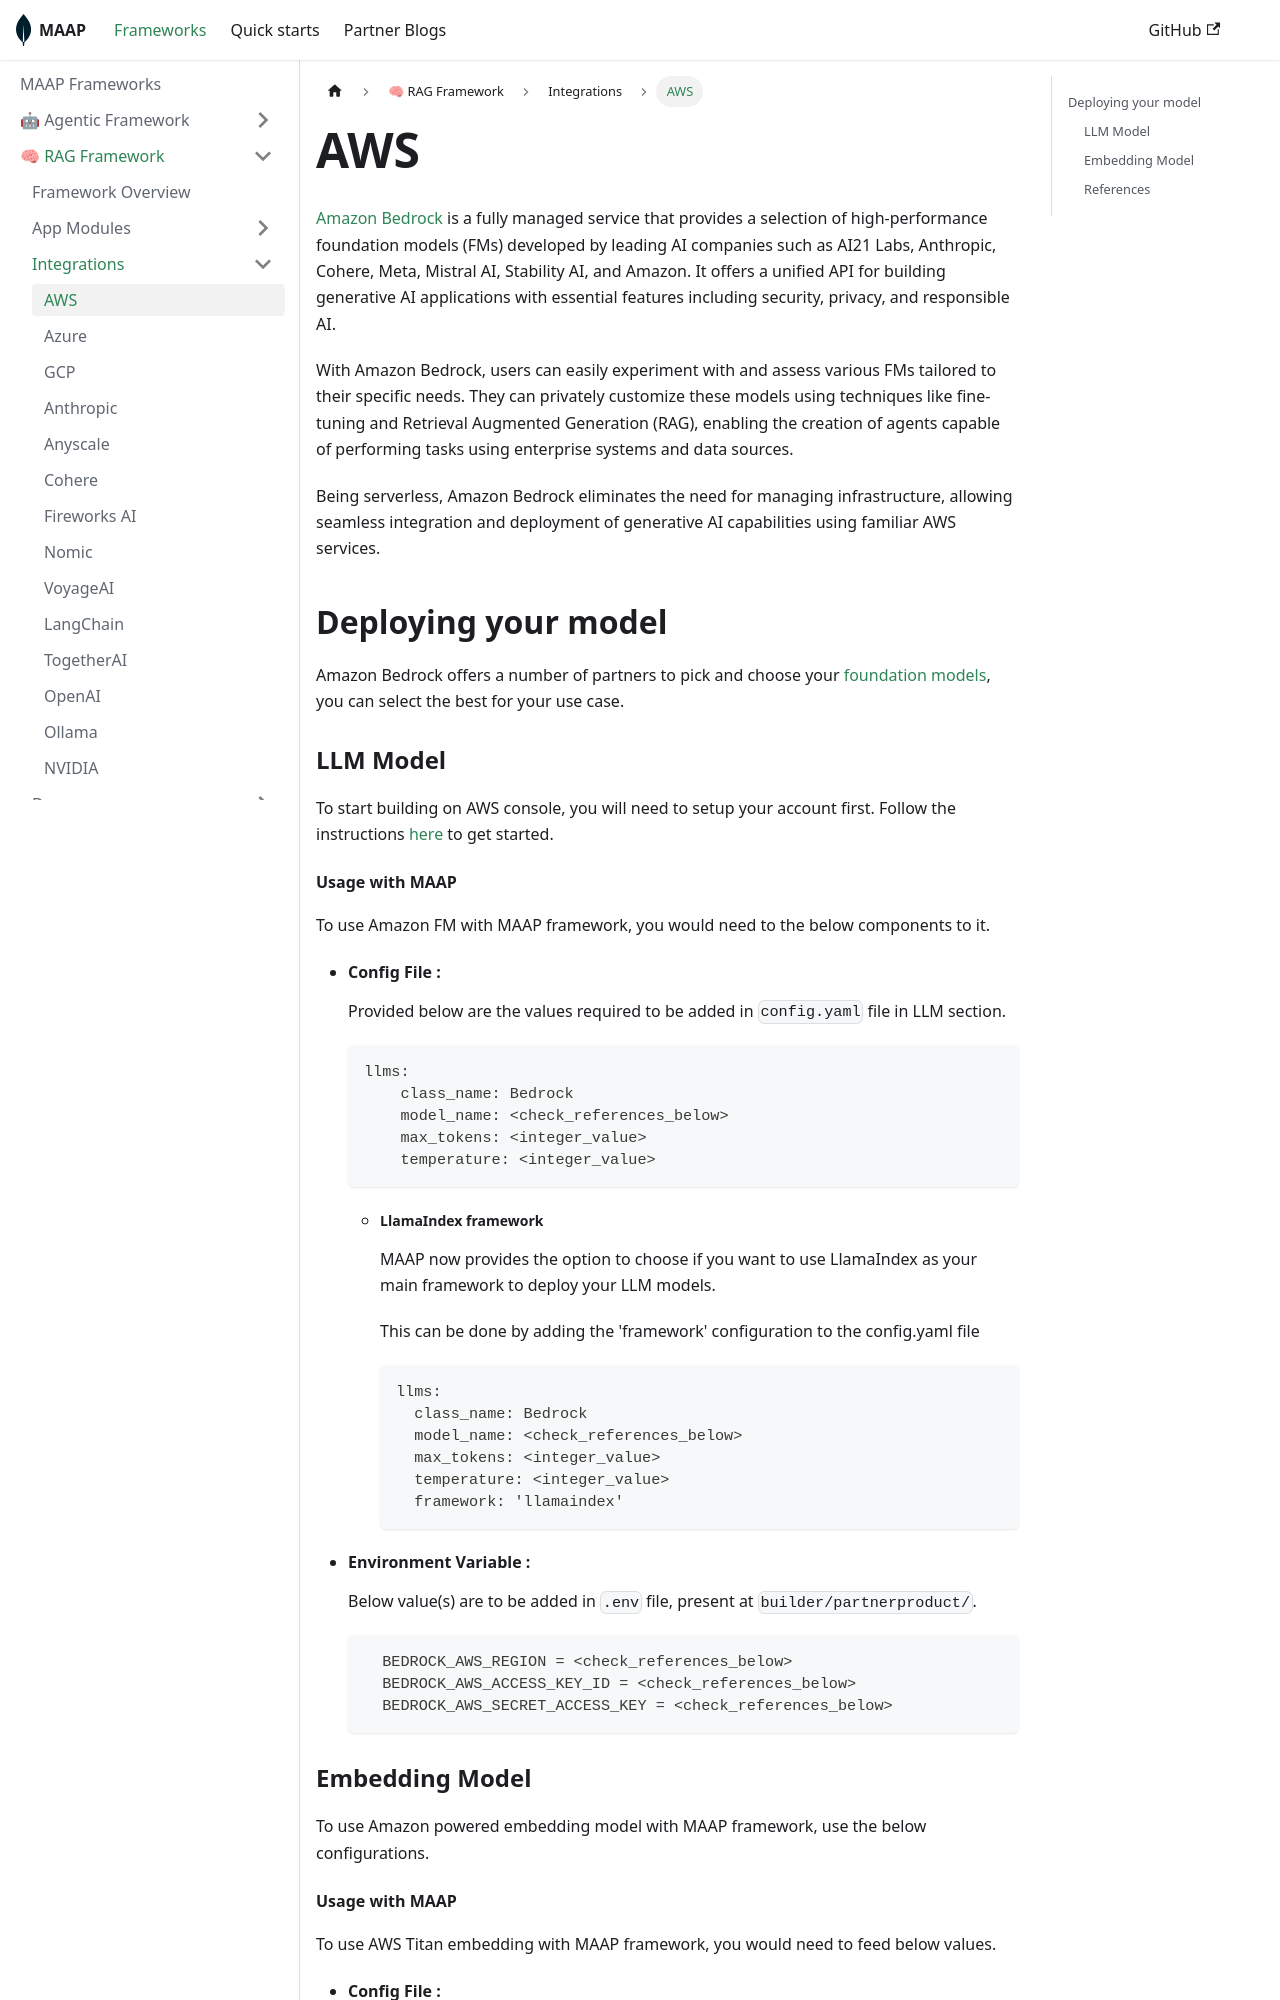

repository: mongodb-partners/maap-framework · page: docs/framework/rag/integrations/amazon/index.html · generator: docusaurus

---
sidebar_position: 1
---

# AWS


[Amazon Bedrock](https://aws.amazon.com/bedrock/) is a fully managed service that provides a selection of high-performance foundation models (FMs) developed by leading AI companies such as AI21 Labs, Anthropic, Cohere, Meta, Mistral AI, Stability AI, and Amazon. It offers a unified API for building generative AI applications with essential features including security, privacy, and responsible AI.

With Amazon Bedrock, users can easily experiment with and assess various FMs tailored to their specific needs. They can privately customize these models using techniques like fine-tuning and Retrieval Augmented Generation (RAG), enabling the creation of agents capable of performing tasks using enterprise systems and data sources.

Being serverless, Amazon Bedrock eliminates the need for managing infrastructure, allowing seamless integration and deployment of generative AI capabilities using familiar AWS services.


## Deploying your model
Amazon Bedrock offers a number of partners to pick and choose your [foundation models](https://docs.aws.amazon.com/bedrock/latest/userguide/models-supported.html), you can select the best for your use case.


### LLM Model
To start building on AWS console, you will need to setup your account first. Follow the instructions [here](https://docs.aws.amazon.com/bedrock/latest/userguide/setting-up.html) to get started.


#### Usage with MAAP
To use Amazon FM with MAAP framework, you would need to the below components to it.

- #### Config File :
  Provided below are the values required to be added in `config.yaml` file in LLM section.
  ```
  llms:
      class_name: Bedrock
      model_name: <check_references_below>
      max_tokens: <integer_value>
      temperature: <integer_value>
  ```

  - ##### LlamaIndex framework

    MAAP now provides the option to choose if you want to use LlamaIndex as your main framework to deploy your LLM models.
  
    This can be done by adding the 'framework' configuration to the config.yaml file
      ```
      llms:
        class_name: Bedrock
        model_name: <check_references_below>
        max_tokens: <integer_value>
        temperature: <integer_value>
        framework: 'llamaindex'
      ```

- #### Environment Variable :
  Below value(s) are to be added in `.env` file, present at `builder/partnerproduct/`.

  ```
    BEDROCK_AWS_REGION = <check_references_below>
    BEDROCK_AWS_ACCESS_KEY_ID = <check_references_below>
    BEDROCK_AWS_SECRET_ACCESS_KEY = <check_references_below>
  ```


### Embedding Model

To use Amazon powered embedding model with MAAP framework, use the below configurations.
